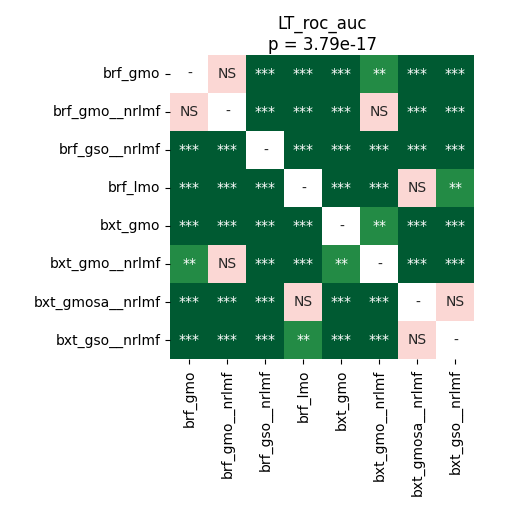

Data behind this chart, as committed beside it:
	brf_gmo	brf_gmo__nrlmf	brf_gso__nrlmf	brf_lmo	bxt_gmo	bxt_gmo__nrlmf	bxt_gmosa__nrlmf	bxt_gso__nrlmf
brf_gmo	1.0	0.4637	4.2724609375e-05	4.2724609375e-05	4.2724609375e-05	0.002043	4.2724609375e-05	4.2724609375e-05
brf_gmo__nrlmf	0.4637	1.0	4.2724609375e-05	4.2724609375e-05	0.0007731	0.08278	4.2724609375e-05	4.2724609375e-05
brf_gso__nrlmf	4.2724609375e-05	4.2724609375e-05	1.0	4.2724609375e-05	4.2724609375e-05	4.2724609375e-05	4.2724609375e-05	4.2724609375e-05
brf_lmo	4.2724609375e-05	4.2724609375e-05	4.2724609375e-05	1.0	4.2724609375e-05	4.2724609375e-05	0.121	0.002043
bxt_gmo	4.2724609375e-05	0.0007731	4.2724609375e-05	4.2724609375e-05	1.0	0.008901	4.2724609375e-05	4.2724609375e-05
bxt_gmo__nrlmf	0.002043	0.08278	4.2724609375e-05	4.2724609375e-05	0.008901	1.0	4.2724609375e-05	4.2724609375e-05
bxt_gmosa__nrlmf	4.2724609375e-05	4.2724609375e-05	4.2724609375e-05	0.121	4.2724609375e-05	4.2724609375e-05	1.0	0.08966
bxt_gso__nrlmf	4.2724609375e-05	4.2724609375e-05	4.2724609375e-05	0.002043	4.2724609375e-05	4.2724609375e-05	0.08966	1.0
